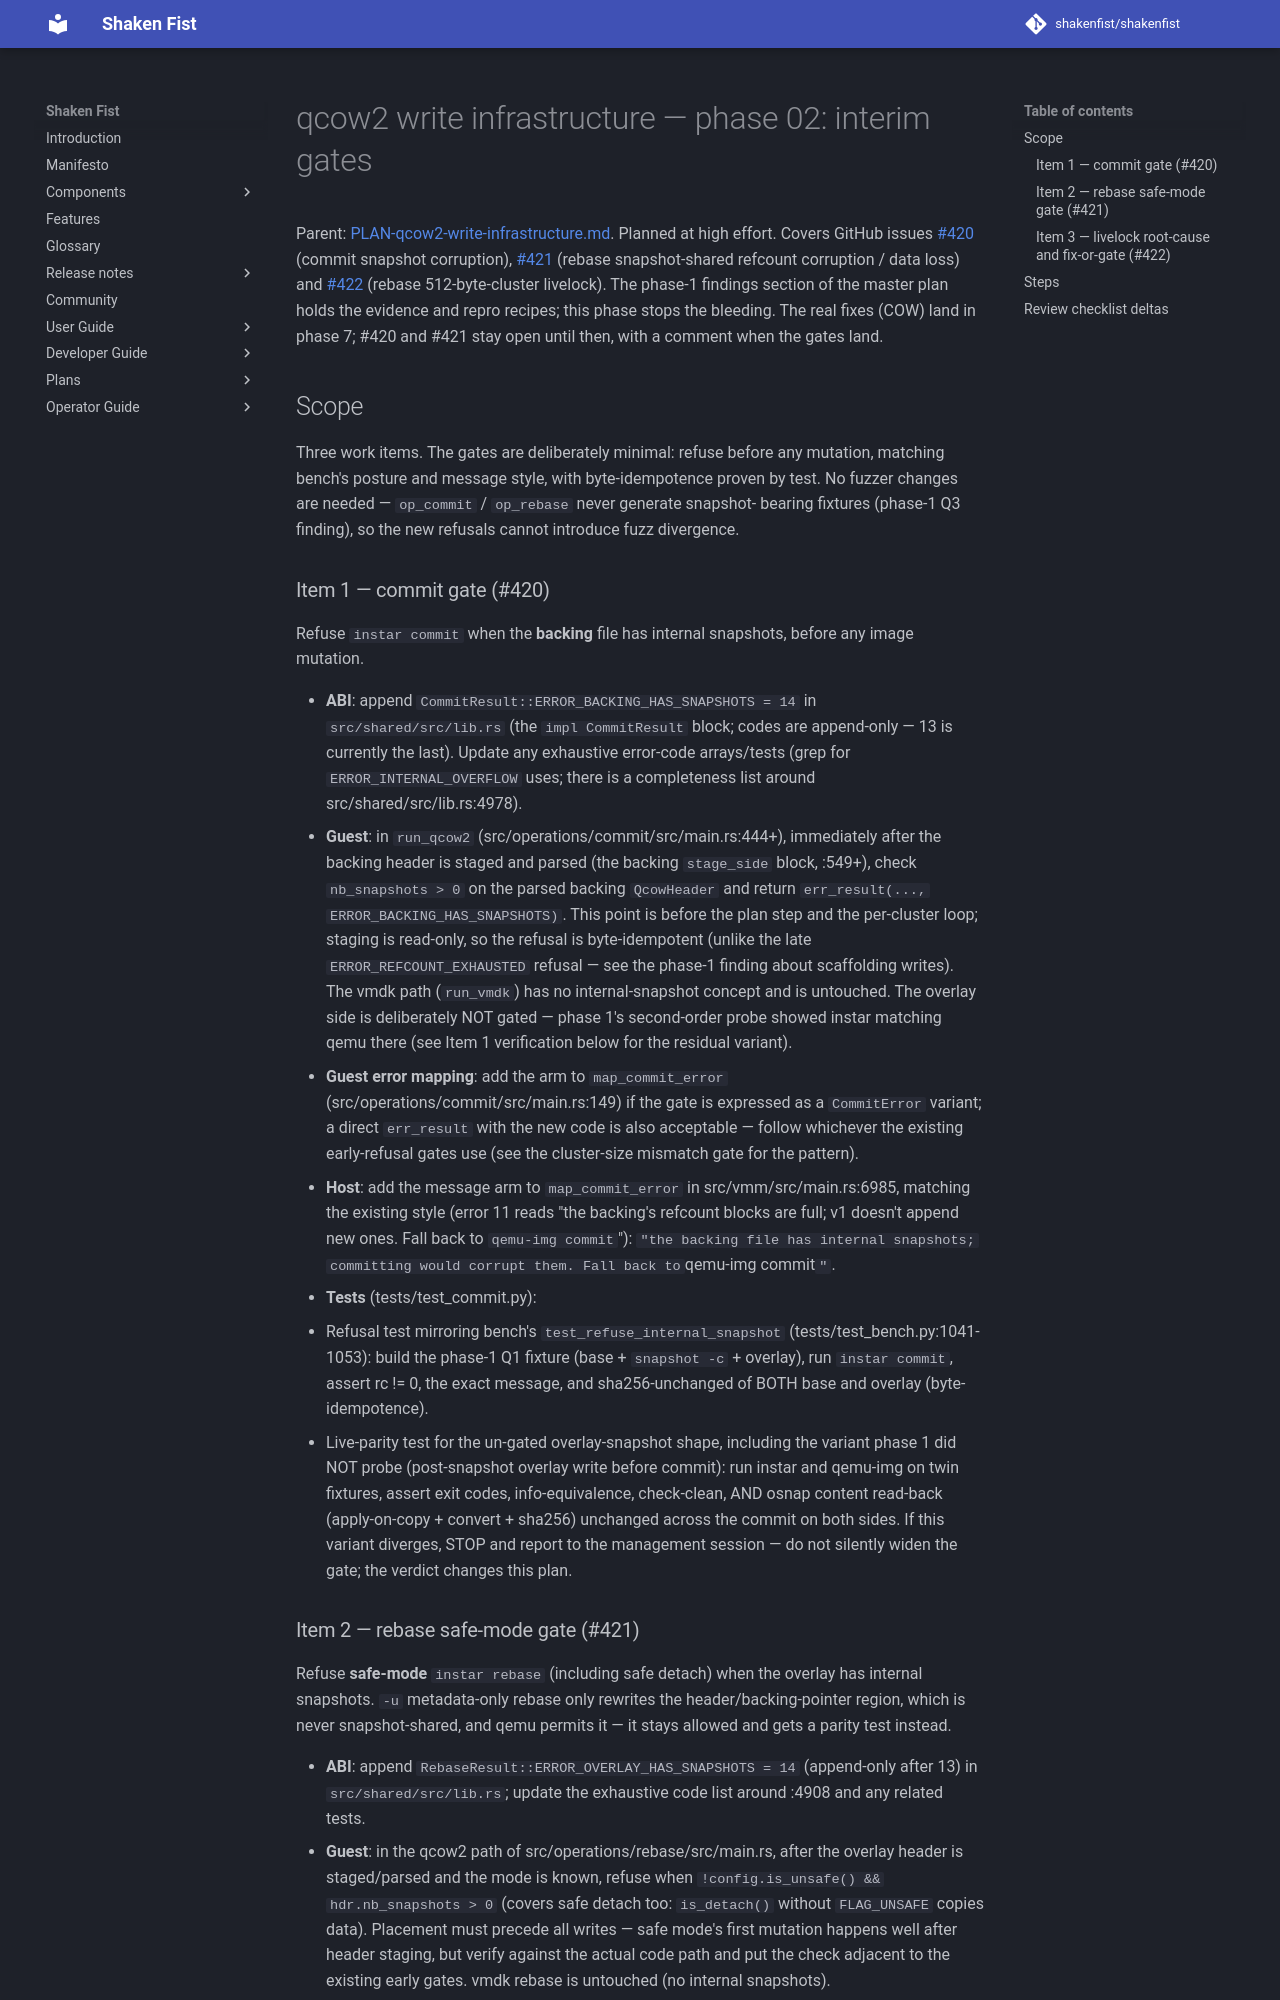

repository: shakenfist/shakenfist · page: components/instar/plans/PLAN-qcow2-write-infrastructure-phase-02-gates/index.html · generator: mkdocs

# qcow2 write infrastructure — phase 02: interim gates

Parent:
[PLAN-qcow2-write-infrastructure.md](/components/instar/plans/PLAN-qcow2-write-infrastructure/).
Planned at high effort. Covers GitHub issues
[#420](https://github.com/shakenfist/instar/issues/420) (commit
snapshot corruption),
[#421](https://github.com/shakenfist/instar/issues/421) (rebase
snapshot-shared refcount corruption / data loss) and
[#422](https://github.com/shakenfist/instar/issues/422) (rebase
512-byte-cluster livelock). The phase-1 findings section of the
master plan holds the evidence and repro recipes; this phase
stops the bleeding. The real fixes (COW) land in phase 7; #420
and #421 stay open until then, with a comment when the gates
land.

## Scope

Three work items. The gates are deliberately minimal: refuse
before any mutation, matching bench's posture and message style,
with byte-idempotence proven by test. No fuzzer changes are
needed — `op_commit` / `op_rebase` never generate snapshot-
bearing fixtures (phase-1 Q3 finding), so the new refusals
cannot introduce fuzz divergence.

### Item 1 — commit gate (#420)

Refuse `instar commit` when the **backing** file has internal
snapshots, before any image mutation.

* **ABI**: append `CommitResult::ERROR_BACKING_HAS_SNAPSHOTS =
  14` in `src/shared/src/lib.rs` (the `impl CommitResult` block;
  codes are append-only — 13 is currently the last). Update any
  exhaustive error-code arrays/tests (grep for
  `ERROR_INTERNAL_OVERFLOW` uses; there is a completeness list
  around src/shared/src/lib.rs:4978).
* **Guest**: in `run_qcow2`
  (src/operations/commit/src/main.rs:444+), immediately after
  the backing header is staged and parsed (the backing
  `stage_side` block, :549+), check `nb_snapshots > 0` on the
  parsed backing `QcowHeader` and return
  `err_result(..., ERROR_BACKING_HAS_SNAPSHOTS)`. This point is
  before the plan step and the per-cluster loop; staging is
  read-only, so the refusal is byte-idempotent (unlike the
  late `ERROR_REFCOUNT_EXHAUSTED` refusal — see the phase-1
  finding about scaffolding writes). The vmdk path
  (`run_vmdk`) has no internal-snapshot concept and is
  untouched. The overlay side is deliberately NOT gated —
  phase 1's second-order probe showed instar matching qemu
  there (see Item 1 verification below for the residual
  variant).
* **Guest error mapping**: add the arm to `map_commit_error`
  (src/operations/commit/src/main.rs:149) if the gate is
  expressed as a `CommitError` variant; a direct `err_result`
  with the new code is also acceptable — follow whichever the
  existing early-refusal gates use (see the cluster-size
  mismatch gate for the pattern).
* **Host**: add the message arm to `map_commit_error` in
  src/vmm/src/main.rs:6985, matching the existing style
  (error 11 reads "the backing's refcount blocks are full; v1
  doesn't append new ones. Fall back to `qemu-img commit`"):
  `"the backing file has internal snapshots; committing would
  corrupt them. Fall back to `qemu-img commit`"`.
* **Tests** (tests/test_commit.py):
  1. Refusal test mirroring bench's
     `test_refuse_internal_snapshot`
     (tests/test_bench.py:1041-1053): build the phase-1 Q1
     fixture (base + `snapshot -c` + overlay), run
     `instar commit`, assert rc != 0, the exact message, and
     sha256-unchanged of BOTH base and overlay
     (byte-idempotence).
  2. Live-parity test for the un-gated overlay-snapshot shape,
     including the variant phase 1 did NOT probe (post-snapshot
     overlay write before commit): run instar and qemu-img on
     twin fixtures, assert exit codes, info-equivalence,
     check-clean, AND osnap content read-back (apply-on-copy +
     convert + sha256) unchanged across the commit on both
     sides. If this variant diverges, STOP and report to the
     management session — do not silently widen the gate; the
     verdict changes this plan.
